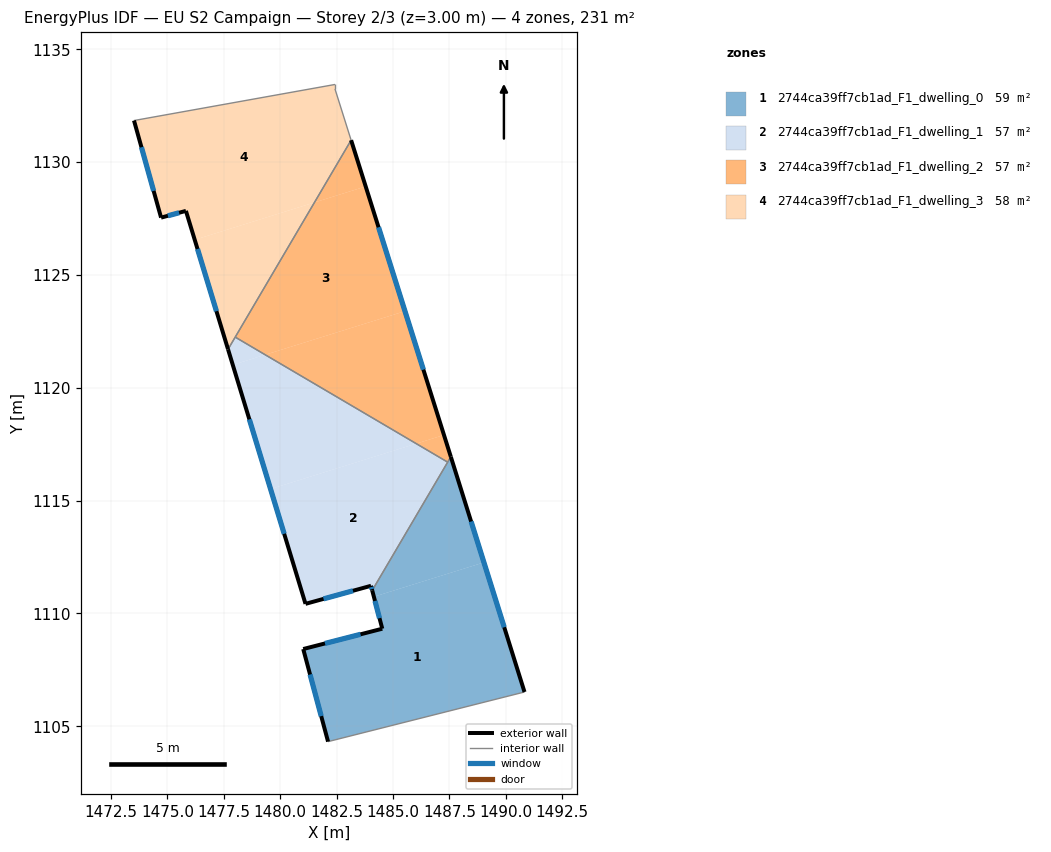
=== STOREY PLAN SPEC (per zone: floor XY polygon, exterior-wall plan segments, windows/doors) ===
zone 1: 2744ca39ff7cb1ad_F1_dwelling_0  (59.4 m²)
  floor: (1489.03, 1112.26) (1490.83, 1106.52) (1482.12, 1104.32) (1481.02, 1108.42) (1484.53, 1109.32) (1484.15, 1110.74)
  floor: (1487.56, 1116.94) (1489.03, 1112.26) (1484.15, 1110.74) (1484.08, 1111.02)
  exterior wall: (1484.53, 1109.32) – (1481.02, 1108.42)  [3.6 m]
    window: (1483.56, 1109.08) – (1481.99, 1108.67)  [2.2 m²]
  exterior wall: (1484.08, 1111.02) – (1484.53, 1109.32)  [1.8 m]
    window: (1484.20, 1110.55) – (1484.40, 1109.79)  [1.1 m²]
  exterior wall: (1490.83, 1106.52) – (1487.56, 1116.94)  [10.9 m]
    window: (1489.93, 1109.39) – (1488.46, 1114.07)  [6.6 m²]
  exterior wall: (1481.02, 1108.42) – (1482.12, 1104.32)  [4.2 m]
    window: (1481.32, 1107.29) – (1481.82, 1105.45)  [2.6 m²]
  interior walls: 3
zone 2: 2744ca39ff7cb1ad_F1_dwelling_1  (56.8 m²)
  floor: (1487.42, 1116.71) (1484.08, 1111.02) (1484.03, 1111.22) (1481.12, 1110.42) (1479.57, 1115.51) (1486.03, 1117.52)
  floor: (1486.03, 1117.52) (1479.57, 1115.51) (1477.90, 1121.01) (1479.34, 1121.46)
  floor: (1479.34, 1121.46) (1477.90, 1121.01) (1477.69, 1121.71) (1478.01, 1122.25)
  exterior wall: (1484.03, 1111.22) – (1484.08, 1111.02)  [0.2 m]
    window: (1484.04, 1111.17) – (1484.06, 1111.08)  [0.1 m²]
  exterior wall: (1481.12, 1110.42) – (1484.03, 1111.22)  [3.0 m]
    window: (1481.92, 1110.65) – (1483.23, 1111.00)  [1.8 m²]
  exterior wall: (1477.69, 1121.71) – (1481.12, 1110.42)  [11.8 m]
    window: (1478.63, 1118.60) – (1480.18, 1113.53)  [7.2 m²]
  interior walls: 3
zone 3: 2744ca39ff7cb1ad_F1_dwelling_2  (56.8 m²)
  floor: (1485.53, 1123.39) (1487.26, 1117.91) (1486.03, 1117.52) (1479.34, 1121.46)
  floor: (1483.79, 1128.92) (1485.53, 1123.39) (1479.34, 1121.46) (1478.01, 1122.25) (1481.52, 1128.21)
  floor: (1483.14, 1130.97) (1483.79, 1128.92) (1481.52, 1128.21)
  floor: (1487.26, 1117.91) (1487.56, 1116.94) (1487.42, 1116.71) (1486.03, 1117.52)
  exterior wall: (1487.56, 1116.94) – (1483.14, 1130.97)  [14.7 m]
    window: (1486.35, 1120.80) – (1484.36, 1127.11)  [8.9 m²]
  interior walls: 3
zone 4: 2744ca39ff7cb1ad_F1_dwelling_3  (57.7 m²)
  floor: (1482.43, 1133.44) (1482.43, 1133.24) (1483.14, 1130.97) (1481.52, 1128.21) (1476.21, 1126.56) (1475.82, 1127.84) (1474.72, 1127.54) (1473.52, 1131.84)
  floor: (1481.52, 1128.21) (1477.69, 1121.71) (1476.21, 1126.56)
  exterior wall: (1475.82, 1127.84) – (1477.69, 1121.71)  [6.4 m]
    window: (1476.34, 1126.15) – (1477.18, 1123.39)  [3.9 m²]
  exterior wall: (1474.72, 1127.54) – (1475.82, 1127.84)  [1.1 m]
    window: (1475.03, 1127.62) – (1475.52, 1127.76)  [0.7 m²]
  exterior wall: (1473.52, 1131.84) – (1474.72, 1127.54)  [4.5 m]
    window: (1473.85, 1130.66) – (1474.39, 1128.72)  [2.7 m²]
  interior walls: 5

=== DERIVED (storey summary) ===
Building: EU S2 Campaign
Storey: 2 of 3  (floor level z = 3.00 m)
Storey gross floor area: 230.7 m²
Zones on this storey: 4
  - 2744ca39ff7cb1ad_F1_dwelling_0: floor 59.4 m²; exterior wall 20.5 m (61.6 m²); 4 window(s) 12.5 m²; WWR 20.2%
  - 2744ca39ff7cb1ad_F1_dwelling_1: floor 56.8 m²; exterior wall 15.0 m (45.0 m²); 3 window(s) 9.1 m²; WWR 20.2%
  - 2744ca39ff7cb1ad_F1_dwelling_2: floor 56.8 m²; exterior wall 14.7 m (44.1 m²); 1 window(s) 8.9 m²; WWR 20.2%
  - 2744ca39ff7cb1ad_F1_dwelling_3: floor 57.7 m²; exterior wall 12.0 m (36.1 m²); 3 window(s) 7.3 m²; WWR 20.2%
Zone adjacency (shared interzone walls):
  - 2744ca39ff7cb1ad_F1_dwelling_0 ↔ 2744ca39ff7cb1ad_F1_dwelling_1
  - 2744ca39ff7cb1ad_F1_dwelling_0 ↔ 2744ca39ff7cb1ad_F1_dwelling_2
  - 2744ca39ff7cb1ad_F1_dwelling_1 ↔ 2744ca39ff7cb1ad_F1_dwelling_2
  - 2744ca39ff7cb1ad_F1_dwelling_1 ↔ 2744ca39ff7cb1ad_F1_dwelling_3
  - 2744ca39ff7cb1ad_F1_dwelling_2 ↔ 2744ca39ff7cb1ad_F1_dwelling_3